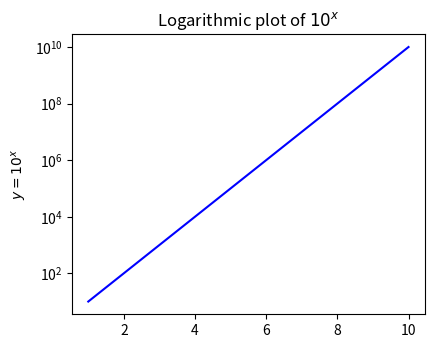

Python code for this plot: (Note: this script raises an exception after producing the figure.)
from matplotlib import pyplot as plt
import numpy as np

x = np.linspace(1, 10)
y = [10 ** el for el in x]
z = [2 * el for el in x]

fig = plt.figure(figsize=(10, 8))

ax1 = fig.add_subplot(2, 2, 1)
ax1.plot(x, y, color='blue')
ax1.set_yscale('log')
ax1.set_title(r'Logarithmic plot of ${10}^{x}$')
ax1.set_ylabel(r'${y} = {10}^{x}$')
plt.grid(b=True, which='both', axis='both')

ax2 = fig.add_subplot(2, 2, 2)
ax2.plot(x, y, color='red')
ax2.set_yscale('linear')
ax2.set_title(r'Linear plot of ${10}^{x}$')
ax2.set_ylabel(r'${y} = {10}^{x}$')
plt.grid(b=True, which='both', axis='both')

ax3 = fig.add_subplot(2, 2, 3)
ax3.plot(x, z, color='green')
ax3.set_yscale('log')
ax3.set_title(r'Logarithmic plot of ${2}^{x}$')
ax3.set_ylabel(r'${y} = {2}^{x}$')
plt.grid(b=True, which='both', axis='both')

ax4 = fig.add_subplot(2, 2, 4)
ax4.plot(x, z, color='magenta')
ax4.set_yscale('linear')
ax4.set_title(r'Linear plot of ${2}^{x}$')
ax4.set_ylabel(r'${y} = {2}^{x}$')
plt.grid(b=True, which='both', axis='both')

plt.show()
